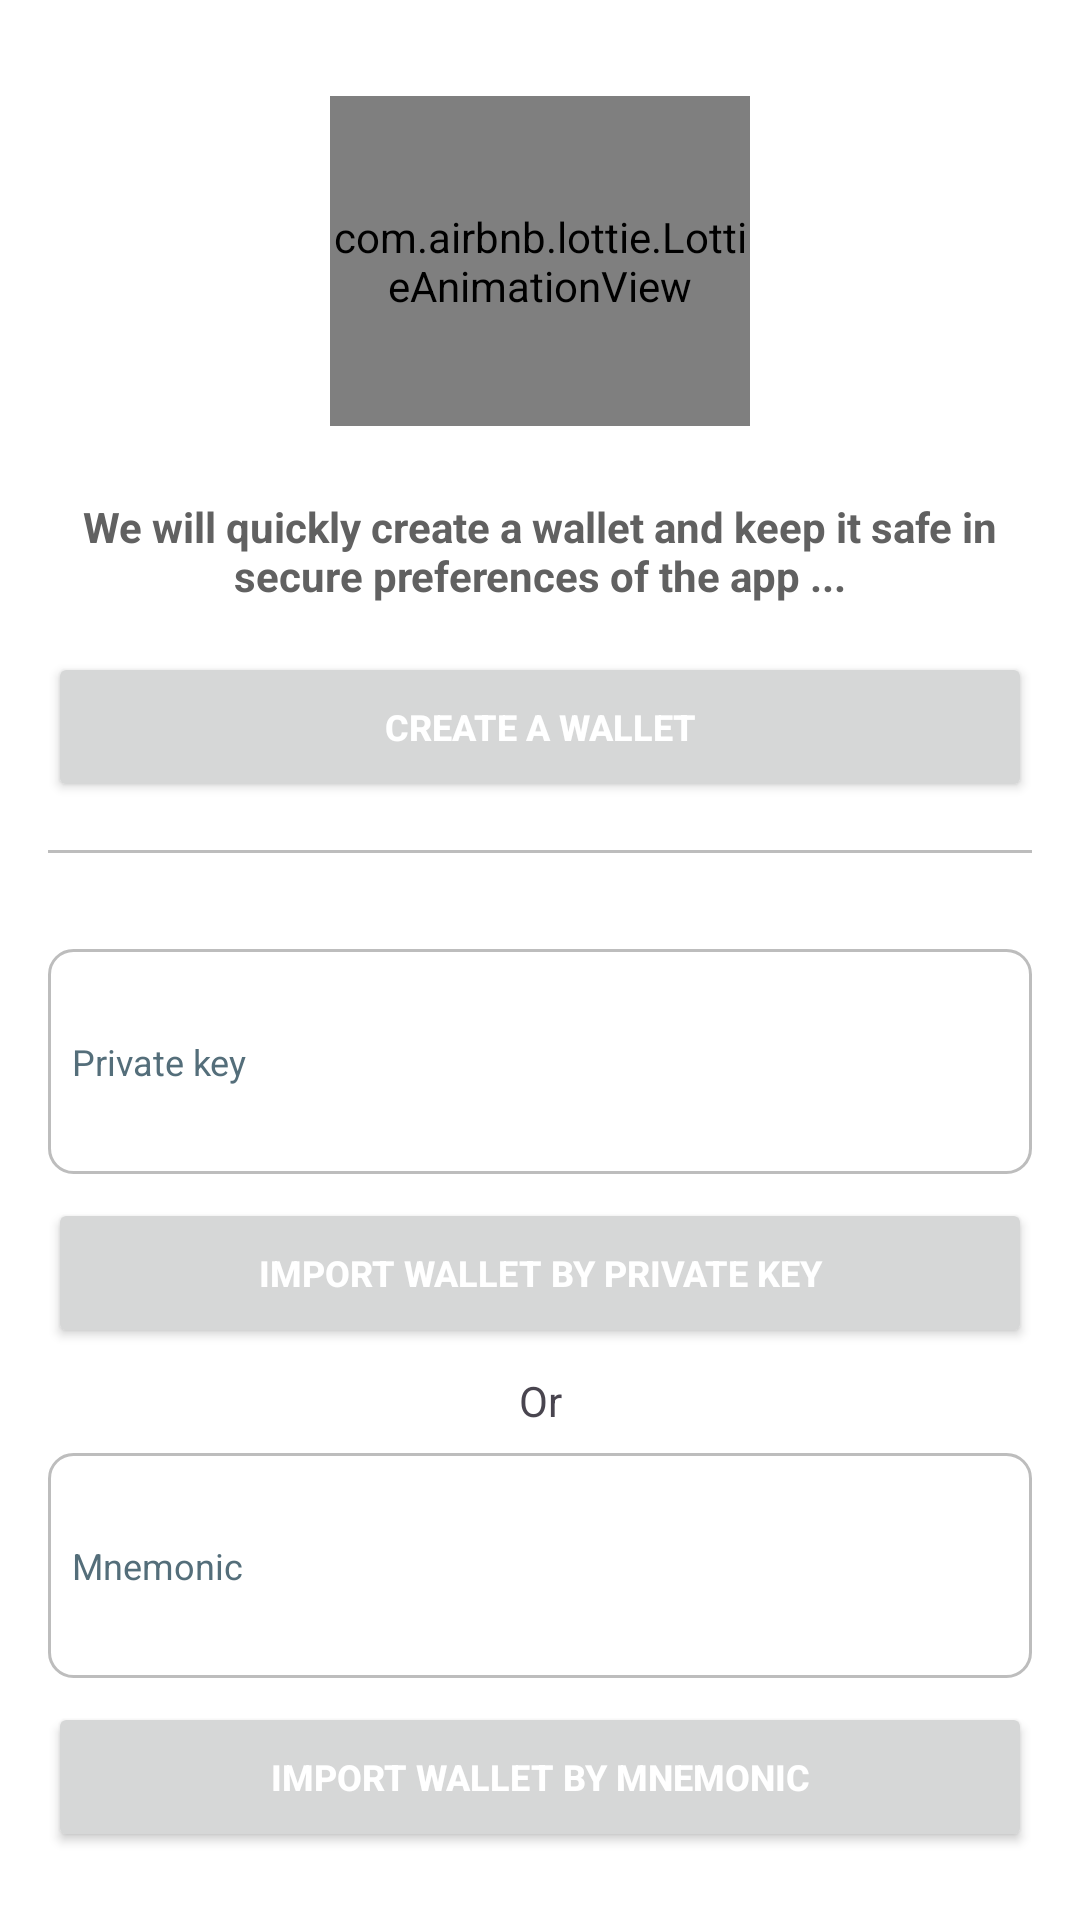

This screen was rendered from an Android layout file. Write that file and the resources it references.
<!-- AndroidManifest.xml: application theme Theme.LST -->
<!-- res/layout/fragment_wallet.xml -->
<?xml version="1.0" encoding="utf-8"?>
<androidx.constraintlayout.widget.ConstraintLayout xmlns:android="http://schemas.android.com/apk/res/android"
    xmlns:app="http://schemas.android.com/apk/res-auto"
    android:layout_width="match_parent"
    android:layout_height="match_parent"
    android:background="@color/md_white_1000">

    <com.airbnb.lottie.LottieAnimationView
        android:id="@+id/image_wallet"
        android:layout_width="140dp"
        android:layout_height="110dp"
        android:layout_alignParentTop="true"
        android:layout_centerHorizontal="true"
        android:layout_marginTop="32dp"
        app:layout_constraintEnd_toEndOf="parent"
        app:layout_constraintStart_toStartOf="parent"
        app:layout_constraintTop_toTopOf="parent"
        app:lottie_autoPlay="false"
        app:lottie_loop="false"
        app:lottie_rawRes="@raw/animation_wallet_vreate2" />

    <androidx.appcompat.widget.AppCompatTextView
        android:id="@+id/txt_wallet_notices"
        android:layout_width="0dp"
        android:layout_height="wrap_content"
        android:layout_marginHorizontal="16dp"
        android:layout_marginTop="24dp"
        android:gravity="center"
        android:text="@string/wallet_notices"
        android:textSize="14sp"
        android:textStyle="bold"
        android:textColor="@color/md_grey_700"
        app:layout_constraintEnd_toEndOf="parent"
        app:layout_constraintStart_toStartOf="parent"
        app:layout_constraintTop_toBottomOf="@+id/image_wallet" />

    <Button
        android:id="@+id/btn_create_wallet"
        android:layout_width="match_parent"
        android:layout_height="50dp"
        android:layout_marginHorizontal="16dp"
        android:layout_marginTop="16dp"
        android:text="@string/create_wallet"
        android:textColor="@color/md_white_1000"
        android:textSize="12sp"
        android:textStyle="bold"
        app:cardBackgroundColor="@color/md_white_1000"
        app:cardCornerRadius="24dp"
        app:layout_constraintEnd_toEndOf="parent"
        app:layout_constraintStart_toStartOf="parent"
        app:layout_constraintTop_toBottomOf="@+id/txt_wallet_notices" />

    <View
        android:id="@+id/view"
        android:layout_width="match_parent"
        android:layout_height="1dp"
        android:layout_marginHorizontal="16dp"
        android:layout_marginTop="16dp"
        android:background="@color/md_grey_400"
        app:layout_constraintEnd_toEndOf="parent"
        app:layout_constraintStart_toStartOf="parent"
        app:layout_constraintTop_toBottomOf="@+id/btn_create_wallet" />

    <EditText
        android:id="@+id/edt_private_key"
        android:layout_width="match_parent"
        android:layout_height="75dp"
        android:layout_marginHorizontal="16dp"
        android:layout_marginTop="32dp"
        android:background="@drawable/search"
        android:hint="@string/private_key"
        android:padding="8dp"
        android:textColorHint="@color/md_blue_grey_600"
        android:textSize="12sp"
        app:layout_constraintEnd_toEndOf="parent"
        app:layout_constraintStart_toStartOf="parent"
        app:layout_constraintTop_toBottomOf="@+id/view" />

    <Button
        android:id="@+id/btn_import_wallet"
        android:layout_width="match_parent"
        android:layout_height="50dp"
        android:layout_marginHorizontal="16dp"
        android:layout_marginTop="8dp"
        android:text="@string/import_wallet_privatekey"
        android:textColor="@color/md_white_1000"
        android:textSize="12sp"
        android:textStyle="bold"
        app:cardBackgroundColor="@color/md_white_1000"
        app:cardCornerRadius="24dp"
        app:layout_constraintEnd_toEndOf="parent"
        app:layout_constraintStart_toStartOf="parent"
        app:layout_constraintTop_toBottomOf="@+id/edt_private_key" />

    <TextView
        android:id="@+id/txt_or"
        android:layout_width="wrap_content"
        android:layout_height="wrap_content"
        android:layout_marginHorizontal="16dp"
        android:layout_marginTop="8dp"
        android:text="@string/or"
        app:layout_constraintEnd_toEndOf="parent"
        app:layout_constraintStart_toStartOf="parent"
        app:layout_constraintTop_toBottomOf="@+id/btn_import_wallet" />

    <EditText
        android:id="@+id/edt_mnemonic"
        android:layout_width="match_parent"
        android:layout_height="75dp"
        android:layout_marginHorizontal="16dp"
        android:layout_marginTop="8dp"
        android:background="@drawable/search"
        android:hint="@string/mnemonic"
        android:padding="8dp"
        android:textColorHint="@color/md_blue_grey_600"
        android:textSize="12sp"
        app:layout_constraintEnd_toEndOf="parent"
        app:layout_constraintStart_toStartOf="parent"
        app:layout_constraintTop_toBottomOf="@+id/txt_or" />

    <Button
        android:id="@+id/btn_import_wallet_mnemonic"
        android:layout_width="match_parent"
        android:layout_height="50dp"
        android:layout_marginHorizontal="16dp"
        android:layout_marginTop="8dp"
        android:text="@string/import_wallet_mnemonic"
        android:textColor="@color/md_white_1000"
        android:textSize="12sp"
        android:textStyle="bold"
        app:cardBackgroundColor="@color/md_white_1000"
        app:cardCornerRadius="24dp"
        app:layout_constraintEnd_toEndOf="parent"
        app:layout_constraintStart_toStartOf="parent"
        app:layout_constraintTop_toBottomOf="@+id/edt_mnemonic" />

</androidx.constraintlayout.widget.ConstraintLayout>
<!-- resources referenced by this layout -->
<resources>
  <color name="md_blue_grey_600">#546E7A</color>
  <color name="md_grey_400">#BDBDBD</color>
  <color name="md_grey_700">#616161</color>
  <color name="md_white_1000">#ffffff</color>
  <!-- drawable search (drawable) -->
  <shape xmlns:android="http://schemas.android.com/apk/res/android">
      <stroke
          android:width="1dp"
          android:color="@color/md_grey_400" />
      <corners android:radius="8dp" />
  </shape>
  <string name="create_wallet">Create a wallet</string>
  <string name="import_wallet_mnemonic">import wallet by mnemonic</string>
  <string name="import_wallet_privatekey">import wallet by private key</string>
  <string name="mnemonic">Mnemonic</string>
  <string name="or">Or</string>
  <string name="private_key">Private key</string>
  <string name="wallet_notices">We will quickly create a wallet and keep it safe in secure preferences of the app ...</string>
  <style name="Theme.LST" parent="Base.Theme.LST" />
  <style name="Base.Theme.LST" parent="Theme.Material3.DayNight.NoActionBar">
          
          <item name="colorPrimary">@color/md_amber_600</item>
      </style>
  <color name="md_amber_600">#FFB300</color>
</resources>
